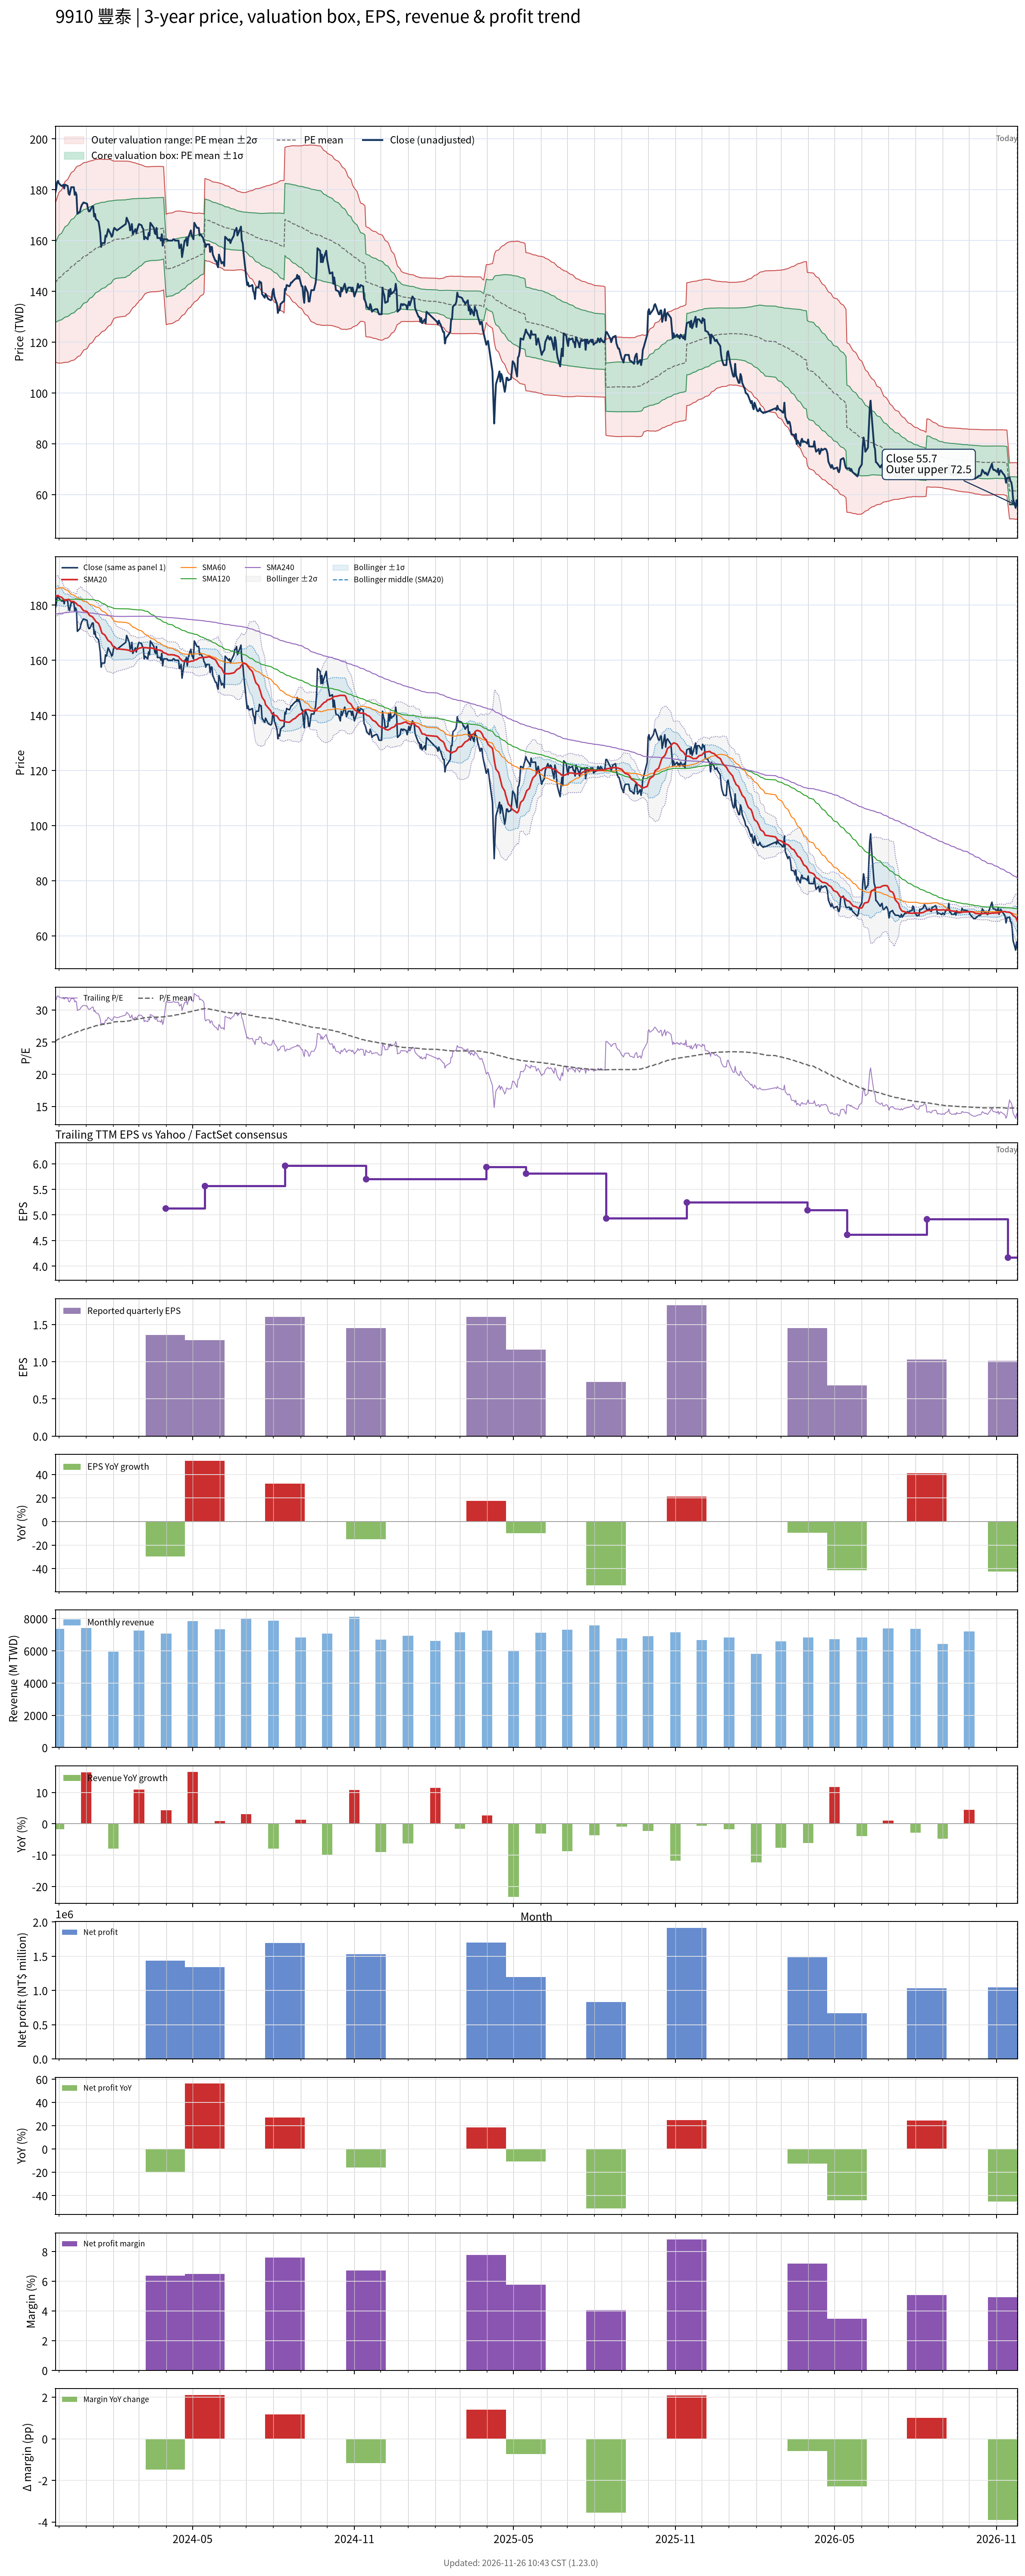

Data behind this chart, as committed beside it:
# chart-version: skill-stock-dynamic-val…
date, close, available_date, period_end, eps, ttm_eps, pe, pe_mean, pe_std, price_m2, price_m1, price_mean, price_p1, price_p2, forward_eps, forward_pe, forward_pe_mean, forward_pe_std, forward_price_m2, forward_price_m1, forward_price_mean, forward_price_p1, forward_price_p2, sma20
2023-11-27, 179, 2023-11-14, 2023-09-30, 1.71, 5.7, 31.4, 25.17, 2.75, 112.1, 127.8, 143.5, 159.2, 174.8, , , , , , , , , , 183.3
2023-11-28, 180.5, 2023-11-14, 2023-09-30, 1.71, 5.7, 31.67, 25.25, 2.798, 112, 128, 143.9, 159.9, 175.8, , , , , , , , , , 183.4
2023-11-29, 183, 2023-11-14, 2023-09-30, 1.71, 5.7, 32.11, 25.34, 2.851, 111.9, 128.2, 144.4, 160.7, 176.9, , , , , , , , , , 183.4
2023-11-30, 183.5, 2023-11-14, 2023-09-30, 1.71, 5.7, 32.19, 25.42, 2.904, 111.8, 128.3, 144.9, 161.4, 178, , , , , , , , , , 183.5
2023-12-01, 182.5, 2023-11-14, 2023-09-30, 1.71, 5.7, 32.02, 25.5, 2.947, 111.8, 128.6, 145.4, 162.2, 179, , , , , , , , , , 183.2
2023-12-04, 181.5, 2023-11-14, 2023-09-30, 1.71, 5.7, 31.84, 25.59, 2.986, 111.8, 128.8, 145.8, 162.9, 179.9, , , , , , , , , , 182.9
2023-12-05, 181.5, 2023-11-14, 2023-09-30, 1.71, 5.7, 31.84, 25.67, 3.02, 111.9, 129.1, 146.3, 163.5, 180.7, , , , , , , , , , 182.6
2023-12-06, 182, 2023-11-14, 2023-09-30, 1.71, 5.7, 31.93, 25.75, 3.056, 111.9, 129.4, 146.8, 164.2, 181.6, , , , , , , , , , 182.2
2023-12-07, 180.5, 2023-11-14, 2023-09-30, 1.71, 5.7, 31.67, 25.83, 3.085, 112.1, 129.6, 147.2, 164.8, 182.4, , , , , , , , , , 181.9
2023-12-08, 182, 2023-11-14, 2023-09-30, 1.71, 5.7, 31.93, 25.91, 3.122, 112.1, 129.9, 147.7, 165.5, 183.3, , , , , , , , , , 181.8
2023-12-11, 181.5, 2023-11-14, 2023-09-30, 1.71, 5.7, 31.84, 25.98, 3.155, 112.1, 130.1, 148.1, 166.1, 184.1, , , , , , , , , , 182
2023-12-12, 178.5, 2023-11-14, 2023-09-30, 1.71, 5.7, 31.32, 26.05, 3.182, 112.2, 130.3, 148.5, 166.6, 184.8, , , , , , , , , , 182.1
2023-12-13, 178, 2023-11-14, 2023-09-30, 1.71, 5.7, 31.23, 26.12, 3.204, 112.3, 130.6, 148.9, 167.1, 185.4, , , , , , , , , , 181.8
2023-12-14, 179.5, 2023-11-14, 2023-09-30, 1.71, 5.7, 31.49, 26.19, 3.225, 112.5, 130.9, 149.3, 167.7, 186.1, , , , , , , , , , 181.5
2023-12-15, 181, 2023-11-14, 2023-09-30, 1.71, 5.7, 31.75, 26.27, 3.246, 112.7, 131.2, 149.7, 168.2, 186.7, , , , , , , , , , 181.4
2023-12-18, 181, 2023-11-14, 2023-09-30, 1.71, 5.7, 31.75, 26.35, 3.266, 112.9, 131.6, 150.2, 168.8, 187.4, , , , , , , , , , 181.3
2023-12-19, 178, 2023-11-14, 2023-09-30, 1.71, 5.7, 31.23, 26.42, 3.278, 113.2, 131.9, 150.6, 169.3, 188, , , , , , , , , , 181
2023-12-20, 179, 2023-11-14, 2023-09-30, 1.71, 5.7, 31.4, 26.49, 3.292, 113.5, 132.2, 151, 169.8, 188.5, , , , , , , , , , 180.8
2023-12-21, 178, 2023-11-14, 2023-09-30, 1.71, 5.7, 31.23, 26.56, 3.298, 113.8, 132.6, 151.4, 170.2, 189, , , , , , , , , , 180.6
2023-12-22, 170.5, 2023-11-14, 2023-09-30, 1.71, 5.7, 29.91, 26.63, 3.291, 114.3, 133, 151.8, 170.5, 189.3, , , , , , , , , , 180.1
2023-12-25, 171.5, 2023-11-14, 2023-09-30, 1.71, 5.7, 30.09, 26.69, 3.284, 114.7, 133.4, 152.1, 170.8, 189.6, , , , , , , , , , 179.7
2023-12-26, 173, 2023-11-14, 2023-09-30, 1.71, 5.7, 30.35, 26.75, 3.277, 115.1, 133.8, 152.5, 171.2, 189.9, , , , , , , , , , 179.3
2023-12-27, 174, 2023-11-14, 2023-09-30, 1.71, 5.7, 30.53, 26.83, 3.263, 115.7, 134.3, 152.9, 171.5, 190.1, , , , , , , , , , 178.8
2023-12-28, 174.5, 2023-11-14, 2023-09-30, 1.71, 5.7, 30.61, 26.9, 3.251, 116.3, 134.8, 153.3, 171.9, 190.4, , , , , , , , , , 178.4
2023-12-29, 175, 2023-11-14, 2023-09-30, 1.71, 5.7, 30.7, 26.97, 3.234, 116.9, 135.3, 153.7, 172.2, 190.6, , , , , , , , , , 178
2024-01-02, 174.5, 2023-11-14, 2023-09-30, 1.71, 5.7, 30.61, 27.05, 3.218, 117.5, 135.8, 154.2, 172.5, 190.9, , , , , , , , , , 177.7
2024-01-03, 172.5, 2023-11-14, 2023-09-30, 1.71, 5.7, 30.26, 27.11, 3.199, 118.1, 136.3, 154.5, 172.8, 191, , , , , , , , , , 177.2
2024-01-04, 171.5, 2023-11-14, 2023-09-30, 1.71, 5.7, 30.09, 27.18, 3.177, 118.7, 136.8, 154.9, 173, 191.1, , , , , , , , , , 176.7
2024-01-05, 171.5, 2023-11-14, 2023-09-30, 1.71, 5.7, 30.09, 27.24, 3.157, 119.3, 137.3, 155.3, 173.3, 191.3, , , , , , , , , , 176.2
2024-01-08, 173.5, 2023-11-14, 2023-09-30, 1.71, 5.7, 30.44, 27.31, 3.14, 119.9, 137.8, 155.7, 173.6, 191.5, , , , , , , , , , 175.8
2024-01-09, 173.5, 2023-11-14, 2023-09-30, 1.71, 5.7, 30.44, 27.38, 3.123, 120.4, 138.2, 156, 173.8, 191.6, , , , , , , , , , 175.4
2024-01-10, 169.5, 2023-11-14, 2023-09-30, 1.71, 5.7, 29.74, 27.43, 3.104, 121, 138.7, 156.4, 174.1, 191.7, , , , , , , , , , 175
2024-01-11, 170.5, 2023-11-14, 2023-09-30, 1.71, 5.7, 29.91, 27.49, 3.086, 121.5, 139.1, 156.7, 174.3, 191.9, , , , , , , , , , 174.6
2024-01-12, 168.5, 2023-11-14, 2023-09-30, 1.71, 5.7, 29.56, 27.54, 3.063, 122.1, 139.5, 157, 174.5, 191.9, , , , , , , , , , 174.1
2024-01-15, 167.5, 2023-11-14, 2023-09-30, 1.71, 5.7, 29.39, 27.59, 3.042, 122.6, 140, 157.3, 174.6, 192, , , , , , , , , , 173.4
2024-01-16, 165.5, 2023-11-14, 2023-09-30, 1.71, 5.7, 29.04, 27.64, 3.028, 123, 140.3, 157.5, 174.8, 192, , , , , , , , , , 172.6
2024-01-17, 163, 2023-11-14, 2023-09-30, 1.71, 5.7, 28.6, 27.67, 3.012, 123.4, 140.6, 157.7, 174.9, 192.1, , , , , , , , , , 171.8
2024-01-18, 157.5, 2023-11-14, 2023-09-30, 1.71, 5.7, 27.63, 27.7, 2.993, 123.8, 140.8, 157.9, 175, 192, , , , , , , , , , 170.8
2024-01-19, 159, 2023-11-14, 2023-09-30, 1.71, 5.7, 27.89, 27.73, 2.975, 124.2, 141.1, 158.1, 175, 192, , , , , , , , , , 169.8
2024-01-22, 159, 2023-11-14, 2023-09-30, 1.71, 5.7, 27.89, 27.77, 2.956, 124.6, 141.4, 158.3, 175.1, 192, , , , , , , , , , 169.2
2024-01-23, 162, 2023-11-14, 2023-09-30, 1.71, 5.7, 28.42, 27.8, 2.942, 124.9, 141.7, 158.5, 175.2, 192, , , , , , , , , , 168.8
2024-01-24, 161.5, 2023-11-14, 2023-09-30, 1.71, 5.7, 28.33, 27.83, 2.922, 125.3, 142, 158.7, 175.3, 192, , , , , , , , , , 168.2
2024-01-25, 163, 2023-11-14, 2023-09-30, 1.71, 5.7, 28.6, 27.87, 2.902, 125.8, 142.3, 158.9, 175.4, 192, , , , , , , , , , 167.7
2024-01-26, 164.5, 2023-11-14, 2023-09-30, 1.71, 5.7, 28.86, 27.91, 2.882, 126.2, 142.7, 159.1, 175.5, 192, , , , , , , , , , 167.2
2024-01-29, 162.5, 2023-11-14, 2023-09-30, 1.71, 5.7, 28.51, 27.96, 2.85, 126.9, 143.1, 159.3, 175.6, 191.8, , , , , , , , , , 166.5
2024-01-30, 161.5, 2023-11-14, 2023-09-30, 1.71, 5.7, 28.33, 28, 2.811, 127.6, 143.6, 159.6, 175.6, 191.7, , , , , , , , , , 165.9
2024-01-31, 162, 2023-11-14, 2023-09-30, 1.71, 5.7, 28.42, 28.05, 2.771, 128.3, 144.1, 159.9, 175.7, 191.5, , , , , , , , , , 165.3
2024-02-01, 164, 2023-11-14, 2023-09-30, 1.71, 5.7, 28.77, 28.1, 2.731, 129, 144.6, 160.2, 175.7, 191.3, , , , , , , , , , 165
2024-02-02, 165, 2023-11-14, 2023-09-30, 1.71, 5.7, 28.95, 28.13, 2.715, 129.4, 144.9, 160.4, 175.8, 191.3, , , , , , , , , , 164.7
2024-02-05, 164, 2023-11-14, 2023-09-30, 1.71, 5.7, 28.77, 28.17, 2.696, 129.8, 145.2, 160.5, 175.9, 191.3, , , , , , , , , , 164.2
2024-02-15, 166.5, 2023-11-14, 2023-09-30, 1.71, 5.7, 29.21, 28.21, 2.676, 130.3, 145.5, 160.8, 176, 191.3, , , , , , , , , , 163.8
2024-02-16, 169, 2023-11-14, 2023-09-30, 1.71, 5.7, 29.65, 28.25, 2.652, 130.8, 145.9, 161, 176.2, 191.3, , , , , , , , , , 163.8
2024-02-19, 166.5, 2023-11-14, 2023-09-30, 1.71, 5.7, 29.21, 28.3, 2.621, 131.4, 146.4, 161.3, 176.2, 191.2, , , , , , , , , , 163.6
2024-02-20, 164, 2023-11-14, 2023-09-30, 1.71, 5.7, 28.77, 28.34, 2.594, 131.9, 146.7, 161.5, 176.3, 191.1, , , , , , , , , , 163.4
2024-02-21, 164.5, 2023-11-14, 2023-09-30, 1.71, 5.7, 28.86, 28.38, 2.563, 132.5, 147.1, 161.7, 176.4, 191, , , , , , , , , , 163.2
2024-02-22, 166.5, 2023-11-14, 2023-09-30, 1.71, 5.7, 29.21, 28.42, 2.539, 133, 147.5, 162, 176.4, 190.9, , , , , , , , , , 163.3
2024-02-23, 162.5, 2023-11-14, 2023-09-30, 1.71, 5.7, 28.51, 28.45, 2.506, 133.6, 147.9, 162.2, 176.5, 190.8, , , , , , , , , , 163.2
2024-02-26, 164.5, 2023-11-14, 2023-09-30, 1.71, 5.7, 28.86, 28.5, 2.468, 134.3, 148.4, 162.4, 176.5, 190.6, , , , , , , , , , 163.6
2024-02-27, 163, 2023-11-14, 2023-09-30, 1.71, 5.7, 28.6, 28.54, 2.43, 135, 148.8, 162.7, 176.5, 190.4, , , , , , , , , , 163.8
... 667 more rows
